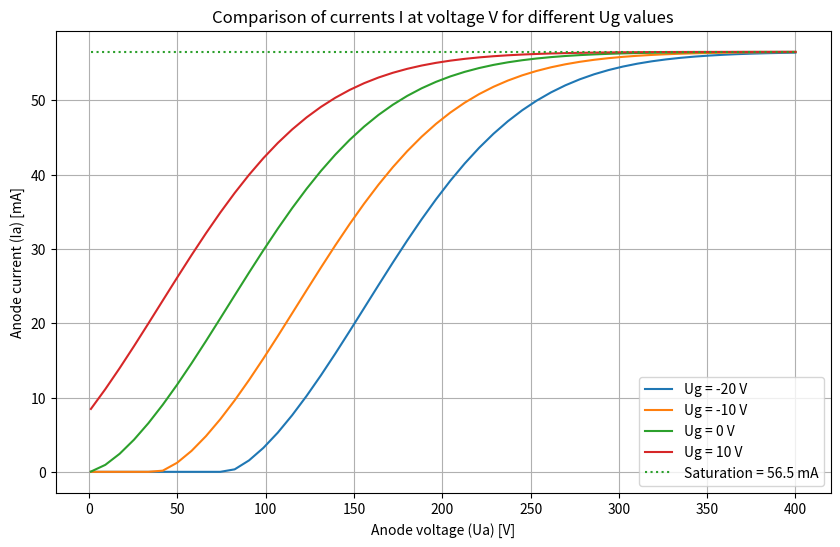

This figure's Python source:
import matplotlib.pyplot as plt
import numpy as np

# Input parameters (in centimeters)
length_cm = 5                # Length of the cylindrical system in cm
diameter_cathode_cm = 0.12   # Diameter of the cathode in cm
diameter_anode_cm = 2        # Diameter of the anode in cm
diameter_grid_cm = 0.4       # Diameter of the grid in cm
grid_spacing_cm = 0.25       # Spacing between grid wires in cm
diameter_grid_wire_cm = 0.01 # Diameter of the grid wire in cm

# Emission ratio
emr = 0.03  # A / cm^2

# Calculation of the cathode area S
r_cathode = diameter_cathode_cm / 2  # Radius of the cathode in centimeters
S = 2 * np.pi * r_cathode * length_cm  # Cathode area in cm^2

# Calculation of the saturation current from the area and emission ratio
I_saturation = emr * S

# Calculation of radii and ratio r/a
a      = diameter_cathode_cm / 2    # Radius of the cathode in cm
r      = diameter_anode_cm / 2      # Radius of the anode in cm
r_grid = diameter_grid_cm / 2       # Radius of the grid in centimeters
rg     = diameter_grid_wire_cm / 2  # Radius of the grid wire in centimeters
r_a    = r / a                      # Ratio r/a
l      = length_cm                  # Length of electrodes (height of the cylinder)

# Calculation of the amplification factor μ
xa    = rho_p = r                # Radius of the anode in cm
xg    = rho_g = r_grid           # Radius of the grid in centimeters
p     = a     = grid_spacing_cm  # Spacing between grid wires (pitch) in cm
#rg                              # Radius of the grid wire in cm

# Kusunose simplified spiral length
Lg1 = 2 * np.pi * xg / p

# Kusunose exact spiral length
Lg2 = np.sqrt(1 + (Lg1)**2)

# Selection of Lg
Lg = Lg1

# Kusunose C factor
C = 1

# Reich (3 - 5)
mu  = - (2 * np.pi * (rho_g / rho_p) * (rho_p - rho_g)) / (a * np.log(a / (2 * np.pi * rg)))

# Kusunose (k - 2)
mu2 = - Lg * (np.log(xa / xg) / np.log(p / (2 * np.pi * rg)))

# Kusunose (k - 3)
mu3 = - (Lg * np.log(xa / xg) - np.log(np.cosh(2 * np.pi * rg / p))) / (np.log(np.cosh(2 * np.pi * rg / p)) - np.log(np.sinh(2 * np.pi * rg / p)))

# Kusunose (k - 4)
mu4 = - C * Lg * (np.log(xa / xg) / np.log(1 / np.tanh(2 * np.pi * rg / p)))

# Kusunose final eq. 30 (k - 5)
Pia = 2 * np.pi* rg / p
mu5 = - C * Lg * (np.log(xa / xg) / np.log(1 / np.tanh(Pia)))

print(f"Amplification factor μ (Reich): {mu:.2f}, (k-2): {mu2:.2f}, (k-3): {mu3:.2f}, (k-4): {mu4:.2f} (k-5): {mu5:.2f}")

# Selection of mu for further calculations
mu_abs = np.abs(mu5)

# Calculation of beta for a given r/a using the specified formula
log_ra = np.log(r_a)
beta = (log_ra - 
        (2/5) * (log_ra)**2 + 
        (11/120) * (log_ra)**3 - 
        (47/3300) * (log_ra)**4)

# Range of voltage values V in volts
V_values = np.linspace(1, 400, 50)

# Range of grid voltage values Ug
Ug_values = np.arange(-20, 20, 10)  # From -20V to 20V in steps of 10V

# Plotting the graph for each Ug value
plt.figure(figsize=(10, 6))

for Ug in Ug_values:
    # Calculation of current (Child-Langmuir Law) for a cylindrical system using the formula in SI units (be careful on e.s.u. units) - adjusted for a triode
    #I_values = (14.68e-6 * l /(r * beta**2)) * ((np.maximum(0, V_values + Ug * mu_abs))**1.5)
    
    # Taking mu into account according to Kusunose
    #I_values = (14.68e-6 * l /(r * beta**2)) * ((np.maximum(0, V_values + Ug * mu_abs))**1.5) / ((1 + mu_abs)**1.5)

    # Full calculation according to Kusunose
    ea = V_values
    eg = Ug
    k = mu_abs
    A = 2 * np.pi * xa * l
    G = 2.33e-6 * A / (xa * xg)
    eg_ = (ea + k * eg) / (1 + k)
    I_values = G * (np.maximum(0, eg_))**1.5

    # Attempt to account for saturation
    I_space_sat_values = I_saturation * np.tanh(I_values / I_saturation)

    I_values = I_values * 1e3  # Conversion to mA
    I_space_sat_values = I_space_sat_values * 1e3  # Conversion to mA

    # Plotting the curve for the given Ug
    plt.plot(V_values, I_space_sat_values, label=f'Ug = {Ug} V')

I_sat_values = I_saturation * np.ones_like(V_values)
I_sat_values = I_sat_values * 1e3  # Conversion to mA
plt.plot(V_values, I_sat_values, label=f'Saturation = {I_saturation * 1e3:.1f} mA', linestyle=':', color='tab:green')

# Configuring the graph
plt.xlabel('Anode voltage (Ua) [V]')
plt.ylabel('Anode current (Ia) [mA]')
plt.title('Comparison of currents I at voltage V for different Ug values')
plt.grid(True)
plt.legend()

# Displaying the graph
plt.show()
